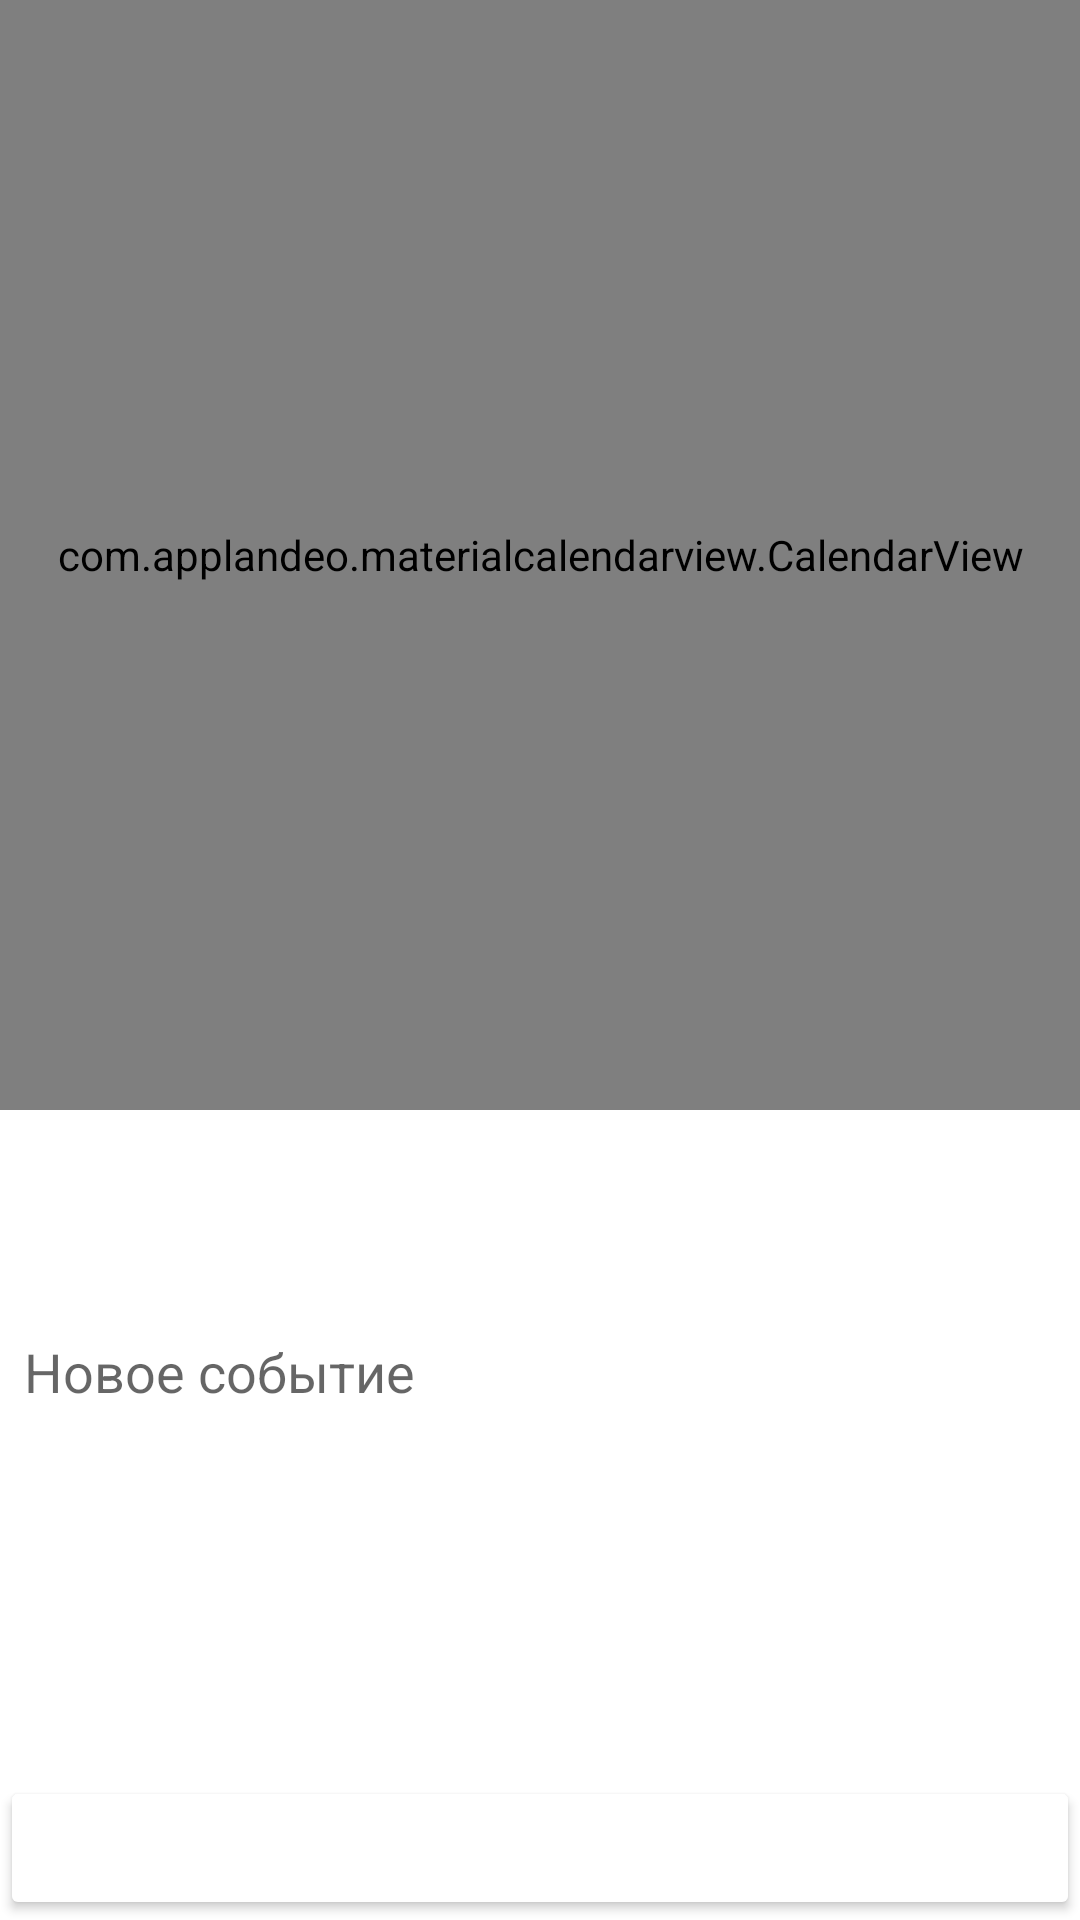

Reconstruct the res/layout file that produces this screen, plus the resources it refers to.
<!-- AndroidManifest.xml: application theme Theme.MyApplication -->
<!-- res/layout/activity_add_note.xml -->
<?xml version="1.0" encoding="utf-8"?>
<androidx.constraintlayout.widget.ConstraintLayout xmlns:android="http://schemas.android.com/apk/res/android"
    xmlns:app="http://schemas.android.com/apk/res-auto"
    xmlns:tools="http://schemas.android.com/tools"
    android:layout_width="match_parent"
    android:layout_height="match_parent"
    tools:context=".ui.user.calendar.AddNoteActivity">

    <com.applandeo.materialcalendarview.CalendarView
        android:id="@+id/datePicker"
        android:layout_width="0dp"
        android:layout_height="370dp"
        app:datePicker="true"
        app:headerColor="@color/white"
        app:layout_constraintLeft_toLeftOf="parent"
        app:layout_constraintRight_toRightOf="parent"
        app:layout_constraintTop_toTopOf="parent"
        app:selectionColor="@color/currentMonthDayColor"
        app:todayLabelColor="@color/purple_500" />

    <Button
        android:id="@+id/addNoteButton"
        android:layout_width="0dp"
        android:layout_height="wrap_content"
        android:text="Сохранить"
        android:textColor="@android:color/white"
        app:backgroundTint="@color/currentMonthDayColor"
        app:layout_constraintBottom_toBottomOf="parent"
        app:layout_constraintLeft_toLeftOf="parent"
        app:layout_constraintRight_toRightOf="parent" />

    <EditText
        android:id="@+id/noteEditText"
        android:layout_width="0dp"
        android:layout_height="72dp"
        android:layout_margin="8dp"
        android:background="@null"
        android:gravity="top"
        android:hint="Новое событие"
        app:layout_constraintBottom_toTopOf="@id/addNoteButton"
        app:layout_constraintLeft_toLeftOf="parent"
        app:layout_constraintRight_toRightOf="parent"
        app:layout_constraintTop_toBottomOf="@id/datePicker" />

</androidx.constraintlayout.widget.ConstraintLayout>
<!-- resources referenced by this layout -->
<resources>
  <color name="purple_500">#FF6200EE</color>
  <color name="white">#FFFFFFFF</color>
  <style name="Theme.MyApplication" parent="Theme.MaterialComponents.DayNight.NoActionBar">
          
          <item name="colorPrimary">@color/softlight</item>
          <item name="colorPrimaryVariant">@color/bluesky</item>
          <item name="colorOnPrimary">@color/white</item>
          
          <item name="colorSecondary">@color/bluesky</item>
          <item name="colorSecondaryVariant">@color/softlight</item>
          <item name="colorOnSecondary">@color/white</item>
          
          <item name="android:statusBarColor" tools:targetApi="l">?attr/colorPrimaryVariant</item>
          
      </style>
  <color name="softlight">#1C273A</color>
  <color name="bluesky">#00AEEF</color>
</resources>
